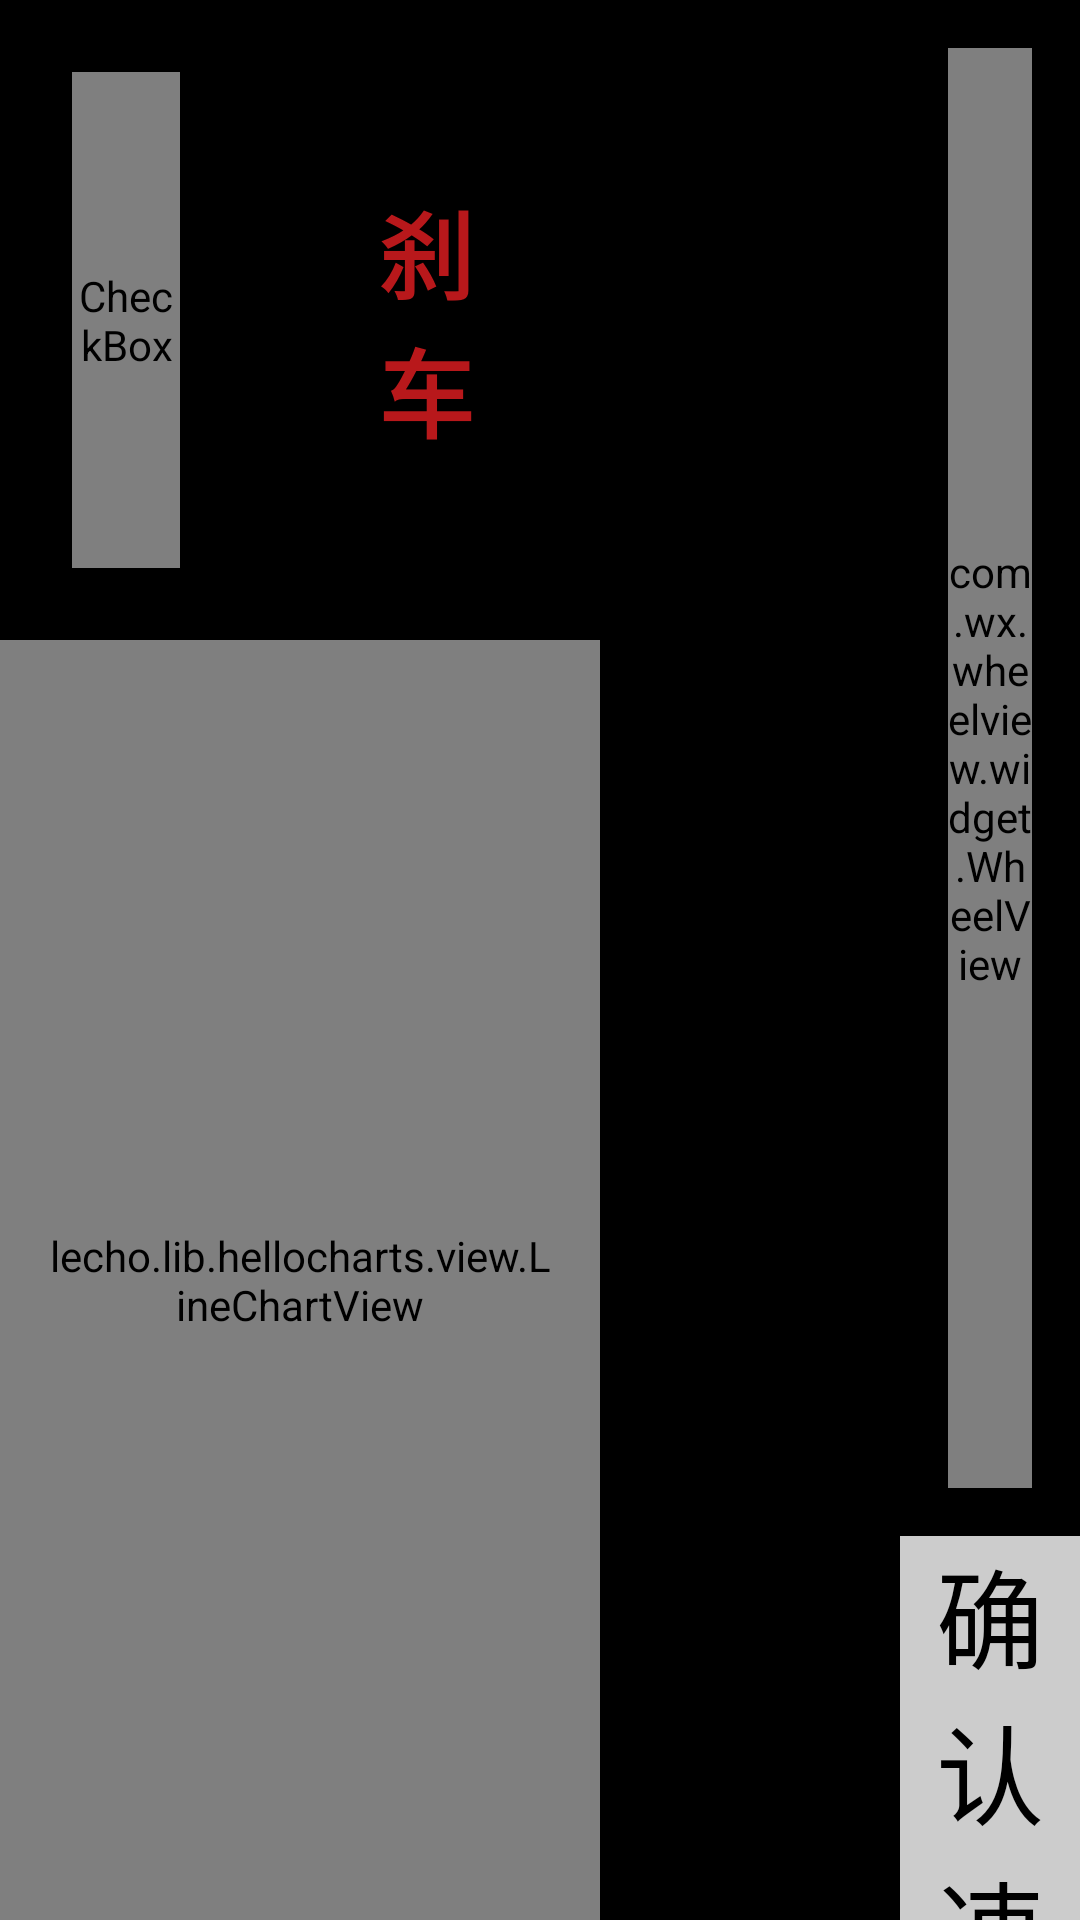

This screen was rendered from an Android layout file. Write that file and the resources it references.
<!-- AndroidManifest.xml: application theme AppTheme -->
<!-- res/layout/fragment_control2.xml -->
<?xml version="1.0" encoding="utf-8"?>
<RelativeLayout xmlns:android="http://schemas.android.com/apk/res/android"
    android:layout_width="match_parent"
    android:layout_height="match_parent"
    android:background="@color/Blank">

    <LinearLayout
        android:layout_width="match_parent"
        android:layout_height="match_parent"
        android:orientation="horizontal">

        <LinearLayout
            android:layout_width="0dp"
            android:layout_height="match_parent"
            android:layout_weight="2"
            android:background="@drawable/layout_stroke"
            android:orientation="vertical">

            <LinearLayout
                android:layout_width="match_parent"
                android:layout_height="0dp"
                android:layout_weight="1"
                android:background="@drawable/layout_stroke"
                android:orientation="horizontal">

                <CheckBox
                    android:id="@+id/power_switch"
                    style="@style/PowerCheckBox"
                    android:layout_width="0dp"
                    android:layout_height="match_parent"
                    android:layout_margin="24dp"
                    android:layout_weight="1"
                    android:gravity="center" />

                <Button
                    android:id="@+id/stop_button"
                    android:layout_width="0dp"
                    android:layout_height="match_parent"
                    android:layout_margin="40dp"
                    android:layout_weight="1"
                    android:alpha="0.8"
                    android:background="@drawable/rounded_rectangle_button"
                    android:gravity="center"
                    android:text="@string/stop"
                    android:textColor="@color/Red"
                    android:textSize="32sp"
                    android:textStyle="bold" />

            </LinearLayout>

            <lecho.lib.hellocharts.view.LineChartView
                android:id="@+id/linechartview"
                android:layout_width="match_parent"
                android:layout_height="0dp"
                android:layout_weight="2"
                android:background="@drawable/layout_stroke"
                android:padding="16dp" />

        </LinearLayout>

        <LinearLayout
            android:layout_width="0dp"
            android:layout_height="match_parent"
            android:layout_weight="1"
            android:background="@drawable/layout_stroke"
            android:orientation="vertical">

            <Button
                android:id="@+id/forward_btn"
                android:layout_width="match_parent"
                android:layout_height="0dp"
                android:layout_margin="64dp"
                android:layout_weight="1"
                android:alpha="0.8"
                android:background="@drawable/move_forward_button"
                android:gravity="center"
                android:text="@string/forward"
                android:textColor="@color/Blank"
                android:textSize="36sp" />

            <Button
                android:id="@+id/backward_btn"
                android:layout_width="match_parent"
                android:layout_height="0dp"
                android:layout_margin="64dp"
                android:layout_weight="1"
                android:alpha="0.8"
                android:background="@drawable/move_backward_button"
                android:gravity="center"
                android:text="@string/backward"
                android:textColor="@color/Blank"
                android:textSize="36sp" />

        </LinearLayout>

        <LinearLayout
            android:layout_width="0dp"
            android:layout_height="match_parent"
            android:layout_weight="0.6"
            android:background="@drawable/layout_stroke"
            android:orientation="vertical">

            <LinearLayout
                android:layout_width="match_parent"
                android:layout_height="0dp"
                android:layout_weight="4"
                android:gravity="center"
                android:orientation="horizontal">

                <com.wx.wheelview.widget.WheelView
                    android:id="@+id/speed_select"
                    android:layout_width="match_parent"
                    android:layout_height="match_parent"
                    android:layout_margin="16dp" />
            </LinearLayout>

            <Button
                android:id="@+id/confirm_speed"
                android:layout_width="match_parent"
                android:layout_height="0dp"
                android:layout_weight="1"
                android:alpha="0.8"
                android:background="@color/White"
                android:gravity="center"
                android:text="@string/confirm_speed"
                android:textColor="@color/Blank"
                android:textSize="36sp" />

        </LinearLayout>

    </LinearLayout>

</RelativeLayout>
<!-- resources referenced by this layout -->
<resources>
  <color name="Blank">#000000</color>
  <color name="Red">#e71f22</color>
  <color name="White">#FFFFFF</color>
  <!-- drawable layout_stroke (drawable) -->
  <?xml version="1.0" encoding="utf-8"?>
  <shape xmlns:android="http://schemas.android.com/apk/res/android"
      android:shape="rectangle">
      
      <solid android:color="@color/Translucent" />
      
      
      
      <stroke
          android:width="1dp"
          android:color="@color/Blank" />
  </shape>
  <!-- drawable move_backward_button (drawable) -->
  <?xml version="1.0" encoding="utf-8"?>
  <shape xmlns:android="http://schemas.android.com/apk/res/android"
      android:shape="rectangle">
      
      <solid android:color="@color/White" />
      
      
      <corners
          android:bottomLeftRadius="500dp"
          android:bottomRightRadius="500dp" />
      
  </shape>
  <!-- drawable move_forward_button (drawable) -->
  <?xml version="1.0" encoding="utf-8"?>
  <shape xmlns:android="http://schemas.android.com/apk/res/android"
      android:shape="rectangle">
      
      <solid android:color="@color/White" />
      
      
      <corners
          android:topLeftRadius="500dp"
          android:topRightRadius="500dp" />
      
  </shape>
  <!-- drawable rounded_rectangle_button (drawable) -->
  <?xml version="1.0" encoding="utf-8"?>
  <shape xmlns:android="http://schemas.android.com/apk/res/android"
      android:shape="rectangle">
      
      
      
      <corners android:radius="1000dp" />
      
  </shape>
  <string name="backward">后退</string>
  <string name="confirm_speed">确认速度</string>
  <string name="forward">前进</string>
  <string name="stop">刹车</string>
  <style name="PowerCheckBox" parent="@android:style/Widget.CompoundButton.CheckBox">
          <item name="android:button">@drawable/power_check_box</item>
      </style>
  <style name="AppTheme" parent="Theme.AppCompat.Light.NoActionBar">
          
          <item name="colorPrimary">@color/colorPrimary</item>
          <item name="colorPrimaryDark">@color/colorPrimaryDark</item>
          <item name="colorAccent">@color/colorAccent</item>
      </style>
  <color name="Translucent">#00000000</color>
  <!-- drawable power_check_box (drawable) -->
  <?xml version="1.0" encoding="UTF-8"?>
  <selector xmlns:android="http://schemas.android.com/apk/res/android">
      <item android:drawable="@drawable/ic_toggle_switch_white_48dp" android:state_checked="true" />
      <item android:drawable="@drawable/ic_toggle_switch_off_white_48dp" android:state_checked="false" />
  </selector>
  <color name="colorPrimary">#3F51B5</color>
  <color name="colorPrimaryDark">#303F9F</color>
  <color name="colorAccent">#FF4081</color>
</resources>
